4-way image classification set "generated" from GitHub (ZingaRene/Optimized-PGGAN-Based-Approach-for-Data-Augmentation-in-Medical-Images); label vocabulary: atelectasis, cardiomegaly, effusion, pneumonia.

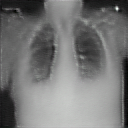
Label: cardiomegaly

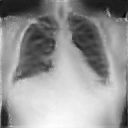
Label: atelectasis

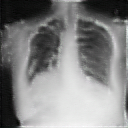
Label: effusion

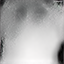
Label: pneumonia

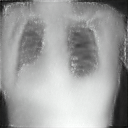
Label: cardiomegaly

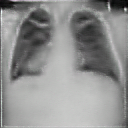
Label: atelectasis
